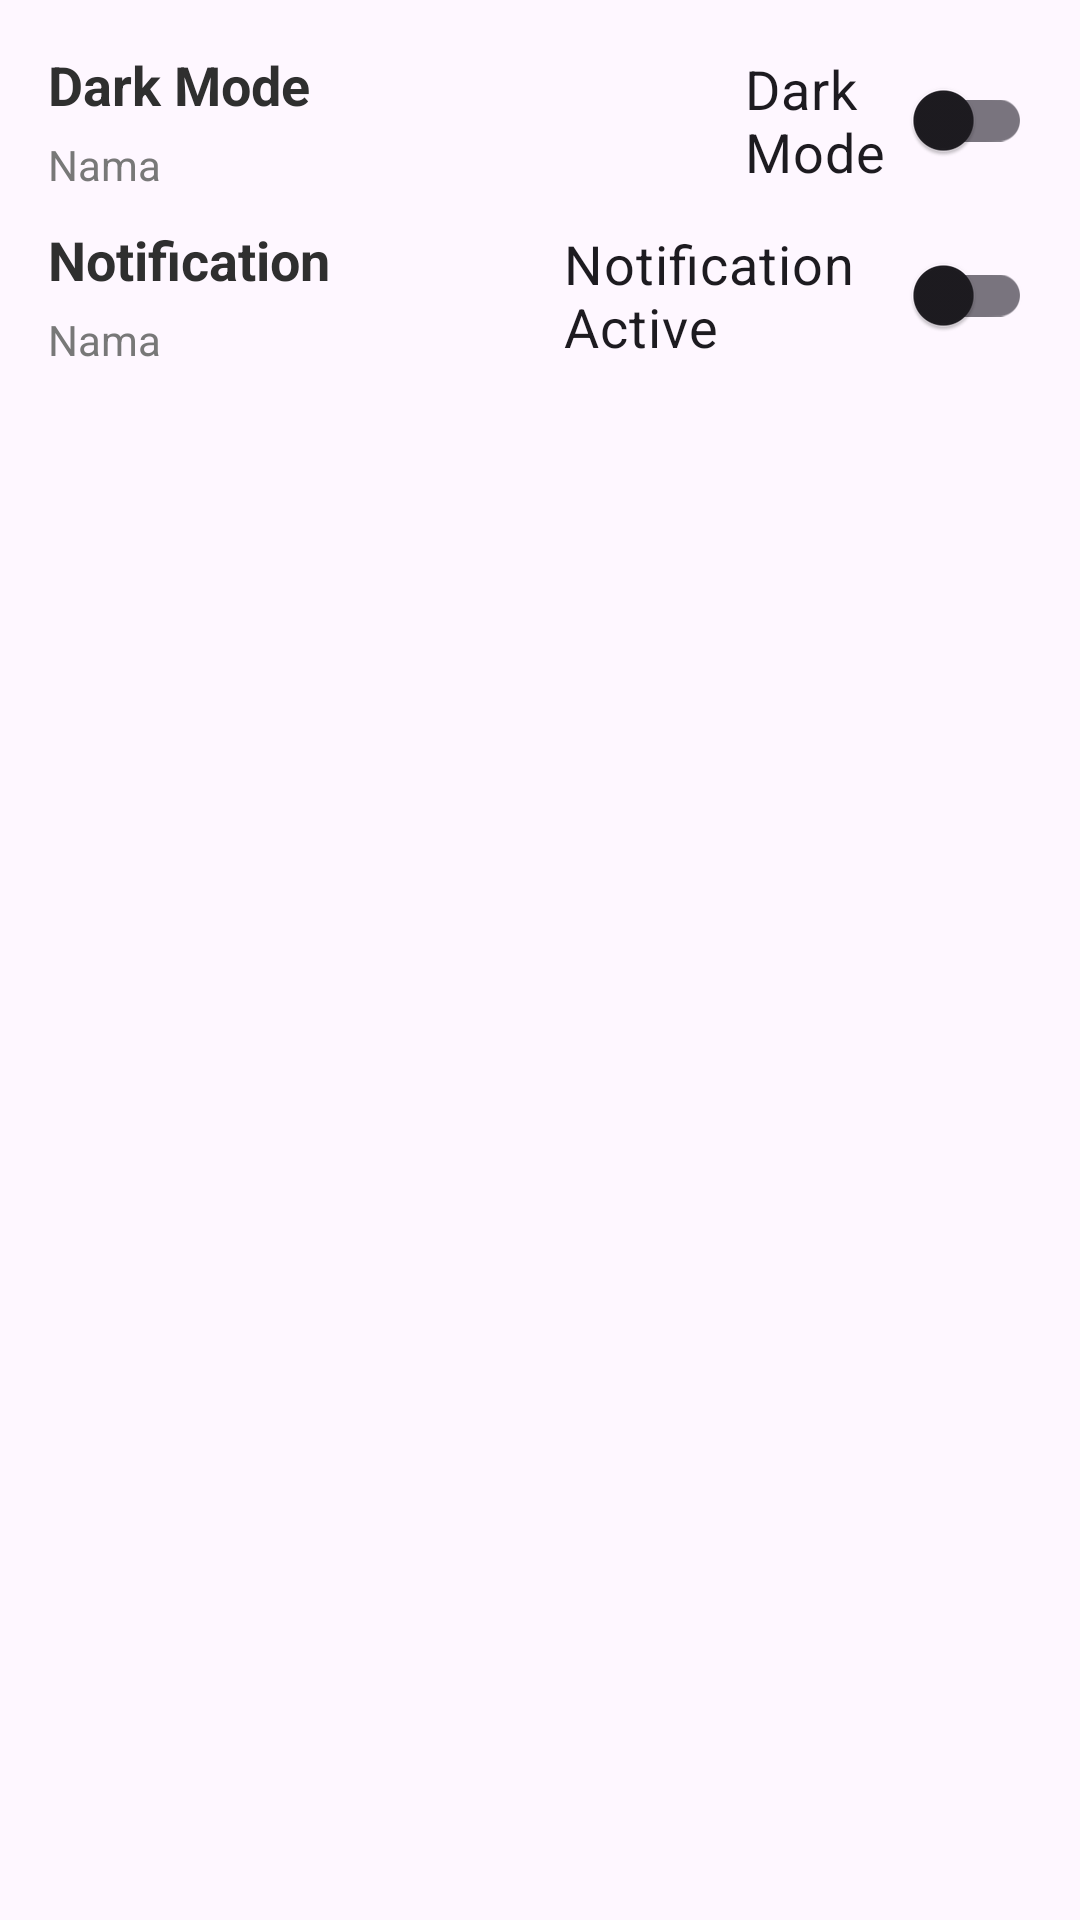

Layout XML and referenced resources for this Android screen:
<!-- AndroidManifest.xml: application theme Theme.BlusQ -->
<!-- res/layout/fragment_setting.xml -->
<?xml version="1.0" encoding="utf-8"?>
<androidx.constraintlayout.widget.ConstraintLayout xmlns:android="http://schemas.android.com/apk/res/android"
    xmlns:tools="http://schemas.android.com/tools"
    android:layout_width="match_parent"
    android:layout_height="match_parent"
    xmlns:app="http://schemas.android.com/apk/res-auto"
    android:padding="16dp"
    tools:context=".ui.setting.SettingFragment">

    <LinearLayout
        android:id="@+id/linearLayout"
        android:layout_width="match_parent"
        android:layout_height="wrap_content"
        android:orientation="horizontal"
        app:layout_constraintStart_toStartOf="parent"
        app:layout_constraintTop_toTopOf="parent">

        <LinearLayout
            android:layout_width="wrap_content"
            android:layout_height="wrap_content"
            android:orientation="vertical">

            <TextView
                android:layout_width="wrap_content"
                android:layout_height="wrap_content"
                android:layout_marginEnd="100dp"
                android:text="@string/set_mode"
                android:textColor="?attr/colorOnSecondary"
                android:textSize="18sp"
                android:textStyle="bold" />

            <TextView
                android:id="@+id/tv_name"
                android:layout_width="wrap_content"
                android:layout_height="wrap_content"
                android:layout_marginTop="5dp"
                android:textColor="?attr/colorSecondaryFixed"
                android:text="@string/name"/>

        </LinearLayout>

        <com.google.android.material.switchmaterial.SwitchMaterial
            android:id="@+id/switch_theme"
            android:layout_width="wrap_content"
            android:layout_height="wrap_content"
            android:layout_marginStart="45dp"
            android:text="@string/dark_mode"
            android:textSize="18sp" />
    </LinearLayout>

    <LinearLayout
        android:id="@+id/linearLayout2"
        android:layout_width="match_parent"
        android:layout_height="wrap_content"
        android:orientation="horizontal"
        android:layout_marginTop="10dp"
        app:layout_constraintTop_toBottomOf="@+id/linearLayout"
        tools:layout_editor_absoluteX="2dp">

    <LinearLayout
        android:layout_width="wrap_content"
        android:layout_height="wrap_content"
        android:orientation="vertical">

        <TextView
            android:layout_width="wrap_content"
            android:layout_height="wrap_content"
            android:layout_marginEnd="33dp"
            android:text="@string/set_notif"
            android:textColor="?attr/colorOnSecondary"
            android:textSize="18sp"
            android:textStyle="bold" />

        <TextView
            android:id="@+id/tv_name1"
            android:layout_width="wrap_content"
            android:layout_height="wrap_content"
            android:layout_marginTop="5dp"
            android:textColor="?attr/colorSecondaryFixed"
            android:text="@string/name"/>

    </LinearLayout>

        <com.google.android.material.switchmaterial.SwitchMaterial
            android:id="@+id/switch_notif"
            android:layout_width="wrap_content"
            android:layout_height="wrap_content"
            android:layout_marginStart="45dp"
            android:text="@string/notif_mode"
            android:textSize="18sp" />
    </LinearLayout>


</androidx.constraintlayout.widget.ConstraintLayout>
<!-- resources referenced by this layout -->
<resources>
  <string name="dark_mode">Dark Mode</string>
  <string name="name">Nama</string>
  <string name="notif_mode">Notification Active</string>
  <string name="set_mode">Dark Mode</string>
  <string name="set_notif">Notification</string>
  <style name="Theme.BlusQ" parent="Base.Theme.BlusQ" />
  <style name="Base.Theme.BlusQ" parent="Theme.Material3.DayNight.NoActionBar">
           <item name="colorPrimary">#F8ABEB</item>
          <item name="colorOnPrimary">#FFFFFF</item>
          <item name="colorSecondary">#000000</item>
          <item name="colorOnSecondary">#2F2F2F</item>
          <item name="colorSecondaryFixed">#787878</item>
      </style>
</resources>
